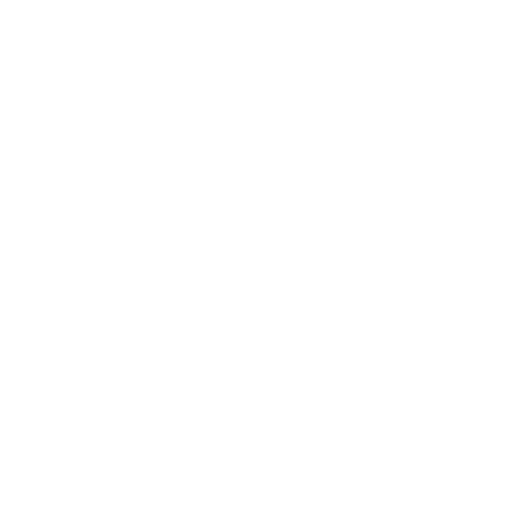
t = 0.00 s
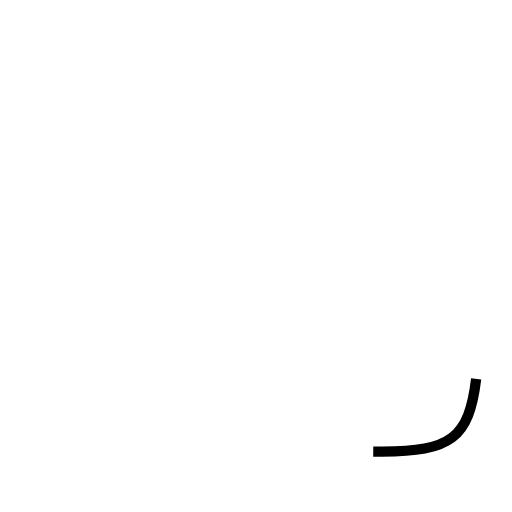
t = 0.43 s
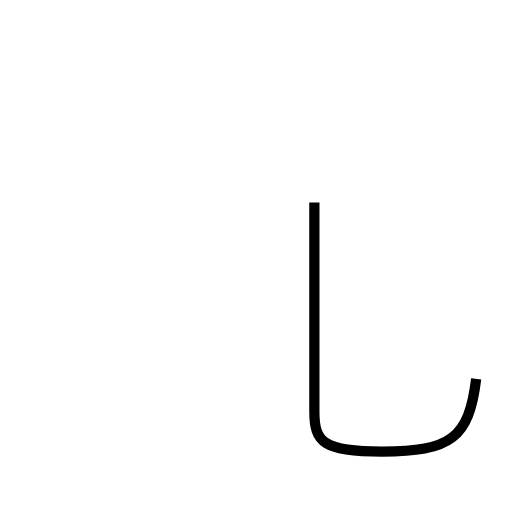
t = 1.29 s
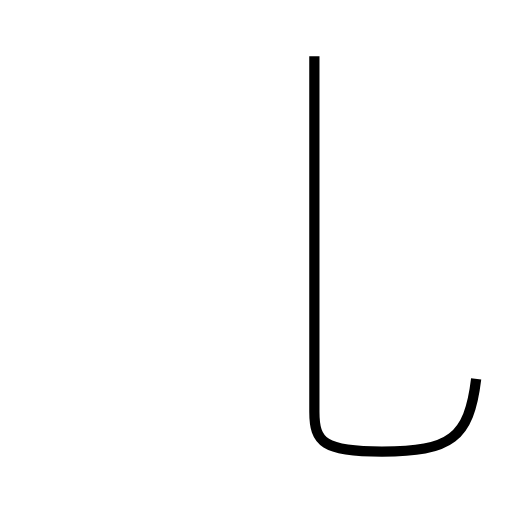
t = 1.72 s
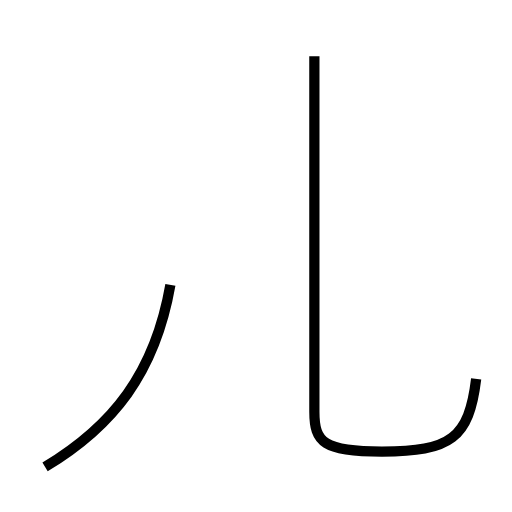
t = 2.39 s
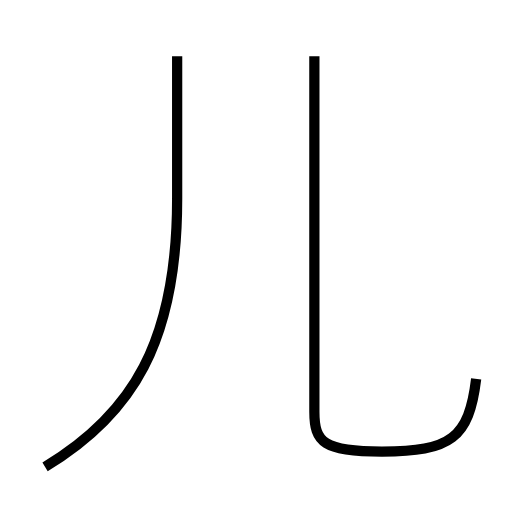
t = 3.06 s

The animated SVG that drew these frames (rendered in a browser with its animation timeline set to each time). Animation: 2 SMIL elements (animate=2); one cycle of 3.06 s.

<?xml version='1.0' encoding='utf-8'?>
<svg viewBox="0.0 -6.0 50.0 50.0" version="1.1" xmlns="http://www.w3.org/2000/svg"><rect x="-1000" y="-1000" width="2000" height="2000" stroke="white" fill="white" /><g style="fill:none;stroke:#000000;stroke-width:1"><path d="M 46.5 -7.0 C 45.8 -1.2 44.0 0.1 37.3 0.1 C 31.6 0.1 30.7 -0.8 30.7 -3.8 L 30.7 -38.5 " transform="translate(0.0 38.0)" stroke-dasharray="57.16860391294085" stroke-dashoffset="57.16860391294085"><animate attributeName="stroke-dashoffset" from="57.16860391294085" to="0" dur="1.7150581173882256s" begin="0s" fill="freeze" /></path><path d="M 4.4 1.6 C 12.9 -3.5 17.3 -10.6 17.3 -24.6 L 17.3 -38.5" transform="translate(0.0 38.0)" stroke-dasharray="44.722279436254965" stroke-dashoffset="44.722279436254965"><animate attributeName="stroke-dashoffset" from="44.722279436254965" to="0" dur="1.3416683830876488s" begin="1.7150581173882256s" fill="freeze" /></path></g></svg>
